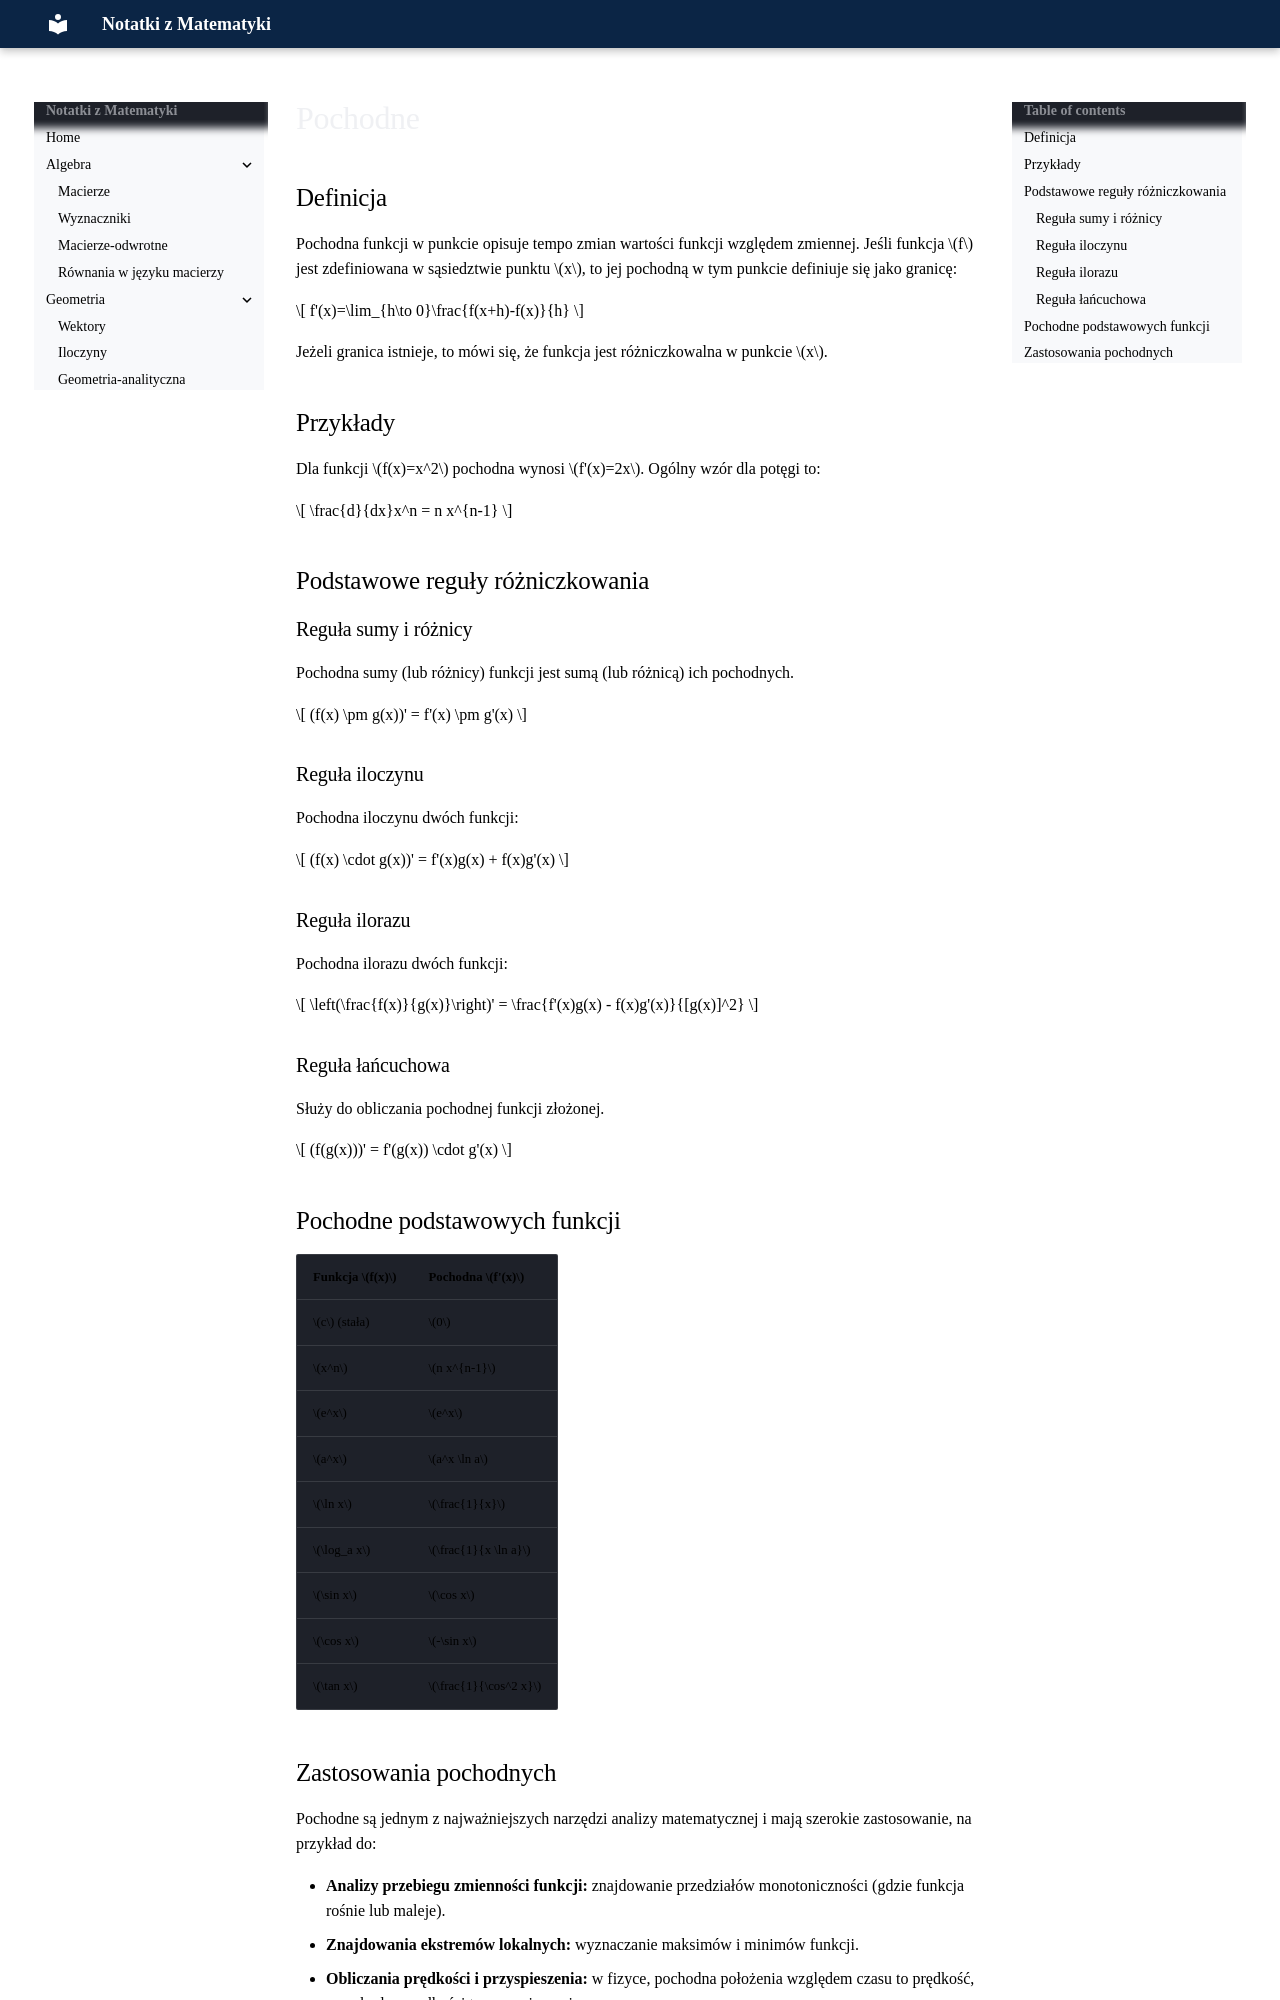

repository: syrotadenys1/MkDocs · page: pochodne.html · generator: mkdocs

# Pochodne

## Definicja

Pochodna funkcji w punkcie opisuje tempo zmian wartości funkcji względem zmiennej. Jeśli funkcja $f$ jest zdefiniowana w sąsiedztwie punktu $x$, to jej pochodną w tym punkcie definiuje się jako granicę:

$$
f'(x)=\lim_{h\to 0}\frac{f(x+h)-f(x)}{h}
$$

Jeżeli granica istnieje, to mówi się, że funkcja jest różniczkowalna w punkcie $x$.

## Przykłady

Dla funkcji $f(x)=x^2$ pochodna wynosi $f'(x)=2x$. Ogólny wzór dla potęgi to:

$$
\frac{d}{dx}x^n = n x^{n-1}
$$

## Podstawowe reguły różniczkowania

### Reguła sumy i różnicy

Pochodna sumy (lub różnicy) funkcji jest sumą (lub różnicą) ich pochodnych.

$$
(f(x) \pm g(x))' = f'(x) \pm g'(x)
$$

### Reguła iloczynu

Pochodna iloczynu dwóch funkcji:

$$
(f(x) \cdot g(x))' = f'(x)g(x) + f(x)g'(x)
$$

### Reguła ilorazu

Pochodna ilorazu dwóch funkcji:

$$
\left(\frac{f(x)}{g(x)}\right)' = \frac{f'(x)g(x) - f(x)g'(x)}{[g(x)]^2}
$$

### Reguła łańcuchowa

Służy do obliczania pochodnej funkcji złożonej.

$$
(f(g(x)))' = f'(g(x)) \cdot g'(x)
$$

## Pochodne podstawowych funkcji

| Funkcja $f(x)$ | Pochodna $f'(x)$     |
| :------------- | :------------------- |
| $c$ (stała)    | $0$                  |
| $x^n$          | $n x^{n-1}$          |
| $e^x$          | $e^x$                |
| $a^x$          | $a^x \ln a$          |
| $\ln x$        | $\frac{1}{x}$        |
| $\log_a x$     | $\frac{1}{x \ln a}$  |
| $\sin x$       | $\cos x$             |
| $\cos x$       | $-\sin x$            |
| $\tan x$       | $\frac{1}{\cos^2 x}$ |
